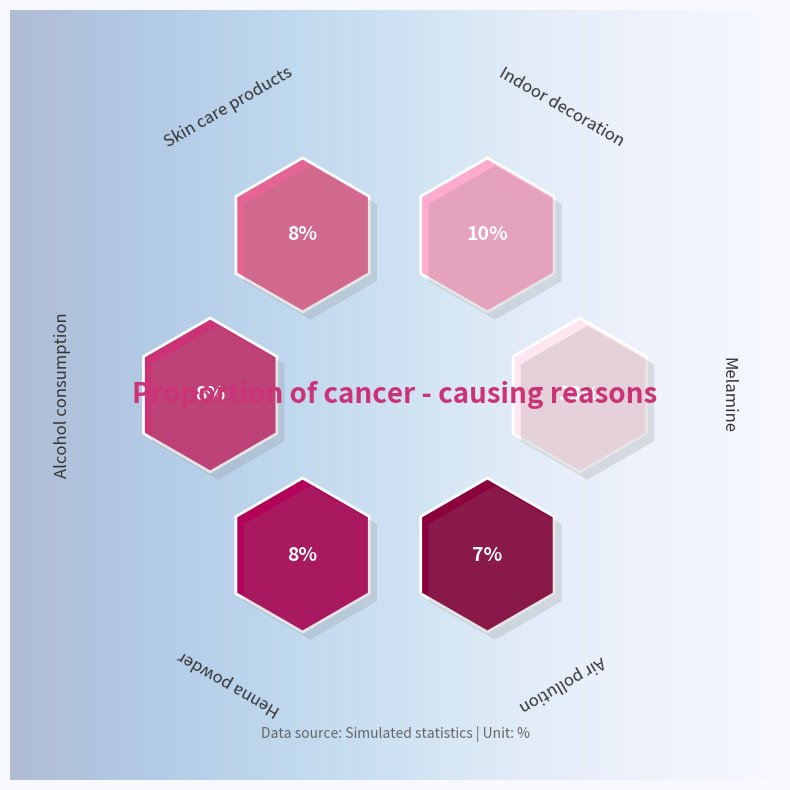

Write Python code to recreate this figure.
import matplotlib.pyplot as plt
from matplotlib.patches import RegularPolygon
import numpy as np
from matplotlib import cm
from matplotlib.colors import LinearSegmentedColormap

# ======================== 1. Data and basic configuration ========================
labels = ["Melamine", "Indoor decoration", "Skin care products", "Alcohol consumption", "Henna powder", "Air pollution"]
sizes = [33, 10, 8, 8, 8, 7]

# Coordinates for hexagonal ring distribution (convert polar coordinates to Cartesian coordinates)
theta = np.linspace(0, 2 * np.pi, len(labels), endpoint=False)
radius = 1.2  # Control the radius of the hexagonal ring
x = radius * np.cos(theta)
y = radius * np.sin(theta)

# Custom gradient color palette (from light pink to dark pink)
cmap = LinearSegmentedColormap.from_list(
    'pink_cmap',
    ['#FFE6F0', '#FFABCD', '#E66493', '#CC3377', '#B30059', '#8B003C'],
    N=len(labels)
)

# ======================== 2. Initialize the canvas and axes ========================
fig, ax = plt.subplots(figsize=(8, 8), facecolor='#F8F8FF')  # Light blue background
ax.set_aspect('equal')
ax.set_xlim(-2.5, 2.5)
ax.set_ylim(-2.5, 2.5)
ax.axis('off')  # Hide the axes

# ======================== 3. Draw 3D hexagons (with shadows and gradients) ========================
for i in range(len(labels)):
    # Main hexagon (gradient fill)
    hex_main = RegularPolygon(
        (x[i], y[i]), numVertices=6, radius=0.5,
        facecolor=cmap(i), edgecolor='white', linewidth=2
    )
    ax.add_patch(hex_main)

    # Shadow hexagon (simulate 3D effect)
    hex_shadow = RegularPolygon(
        (x[i] + 0.05, y[i] - 0.05), numVertices=6, radius=0.5,
        facecolor='gray', alpha=0.2, edgecolor='none'
    )
    ax.add_patch(hex_shadow)

    # Draw the percentage number (centered, bold)
    ax.text(
        x[i], y[i], f"{sizes[i]}%",
        ha='center', va='center',
        fontsize=14, fontweight='bold',
        color='white'
    )

    # Draw the label text (surrounding layout, adjust the angle)
    text_angle = np.rad2deg(theta[i]) - 90  # Adjust the text angle for the hexagon
    ax.text(
        x[i] * 1.8, y[i] * 1.8, labels[i],
        ha='center', va='center',
        fontsize=12, color='#333333',
        rotation=text_angle
    )

# ======================== 4. Add title and decoration ========================
# Center title
ax.text(
    0, 0, "Proportion of cancer - causing reasons",
    ha='center', va='center',
    fontsize=20, fontweight='bold',
    color='#CC3377'
)

# Bottom description
ax.text(
    0, -2.2, "Data source: Simulated statistics | Unit: %",
    ha='center', va='center',
    fontsize=10, color='#666666',
)

# Gradient background (diffusing from the center)
gradient = np.linspace(0, 1, 256).reshape(1, -1)
gradient_img = np.tile(gradient, (256, 1))
ax.imshow(
    gradient_img, extent=(-2.5, 2.5, -2.5, 2.5),
    cmap=cm.get_cmap('Blues_r'), alpha=0.3
)

plt.tight_layout()
plt.show()
